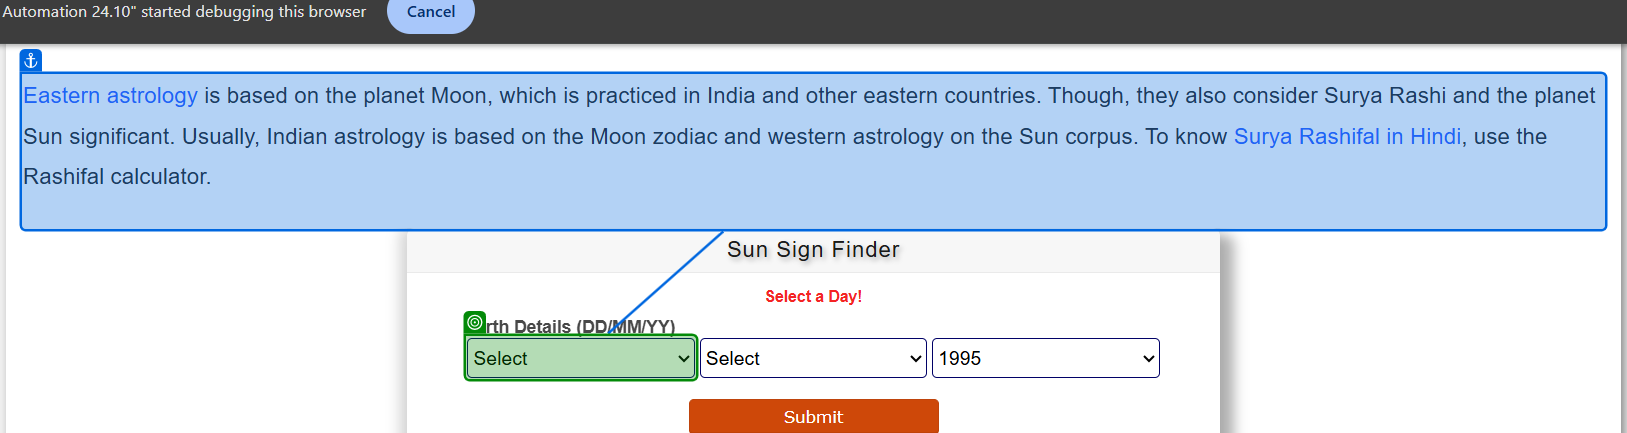
Workflow: Main

Step 1: select [day] in 'Usually, Indian astrolo…'

Step 2: select [month] in 'Eastern astrology is ba…' (no picture)

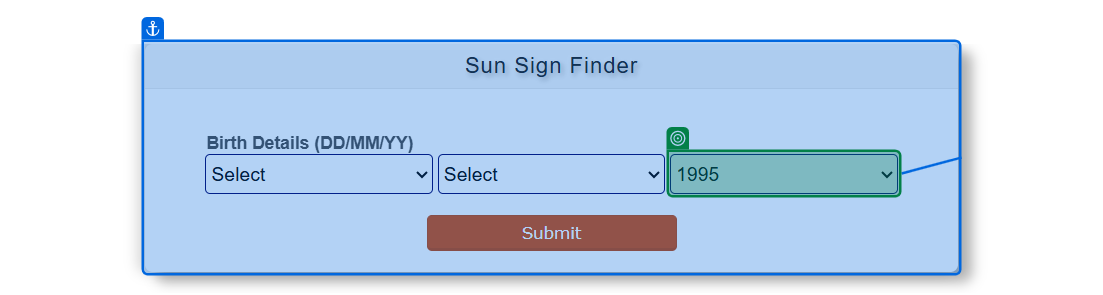
Step 3: select [year]

Step 4: click on 'Submit(1)' (no picture)

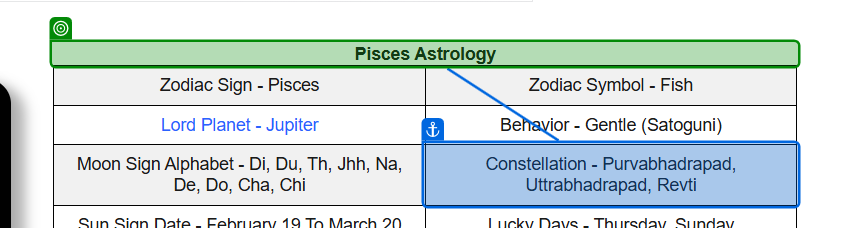
Step 5: get-text from 'Your Sun sign is Pisces'